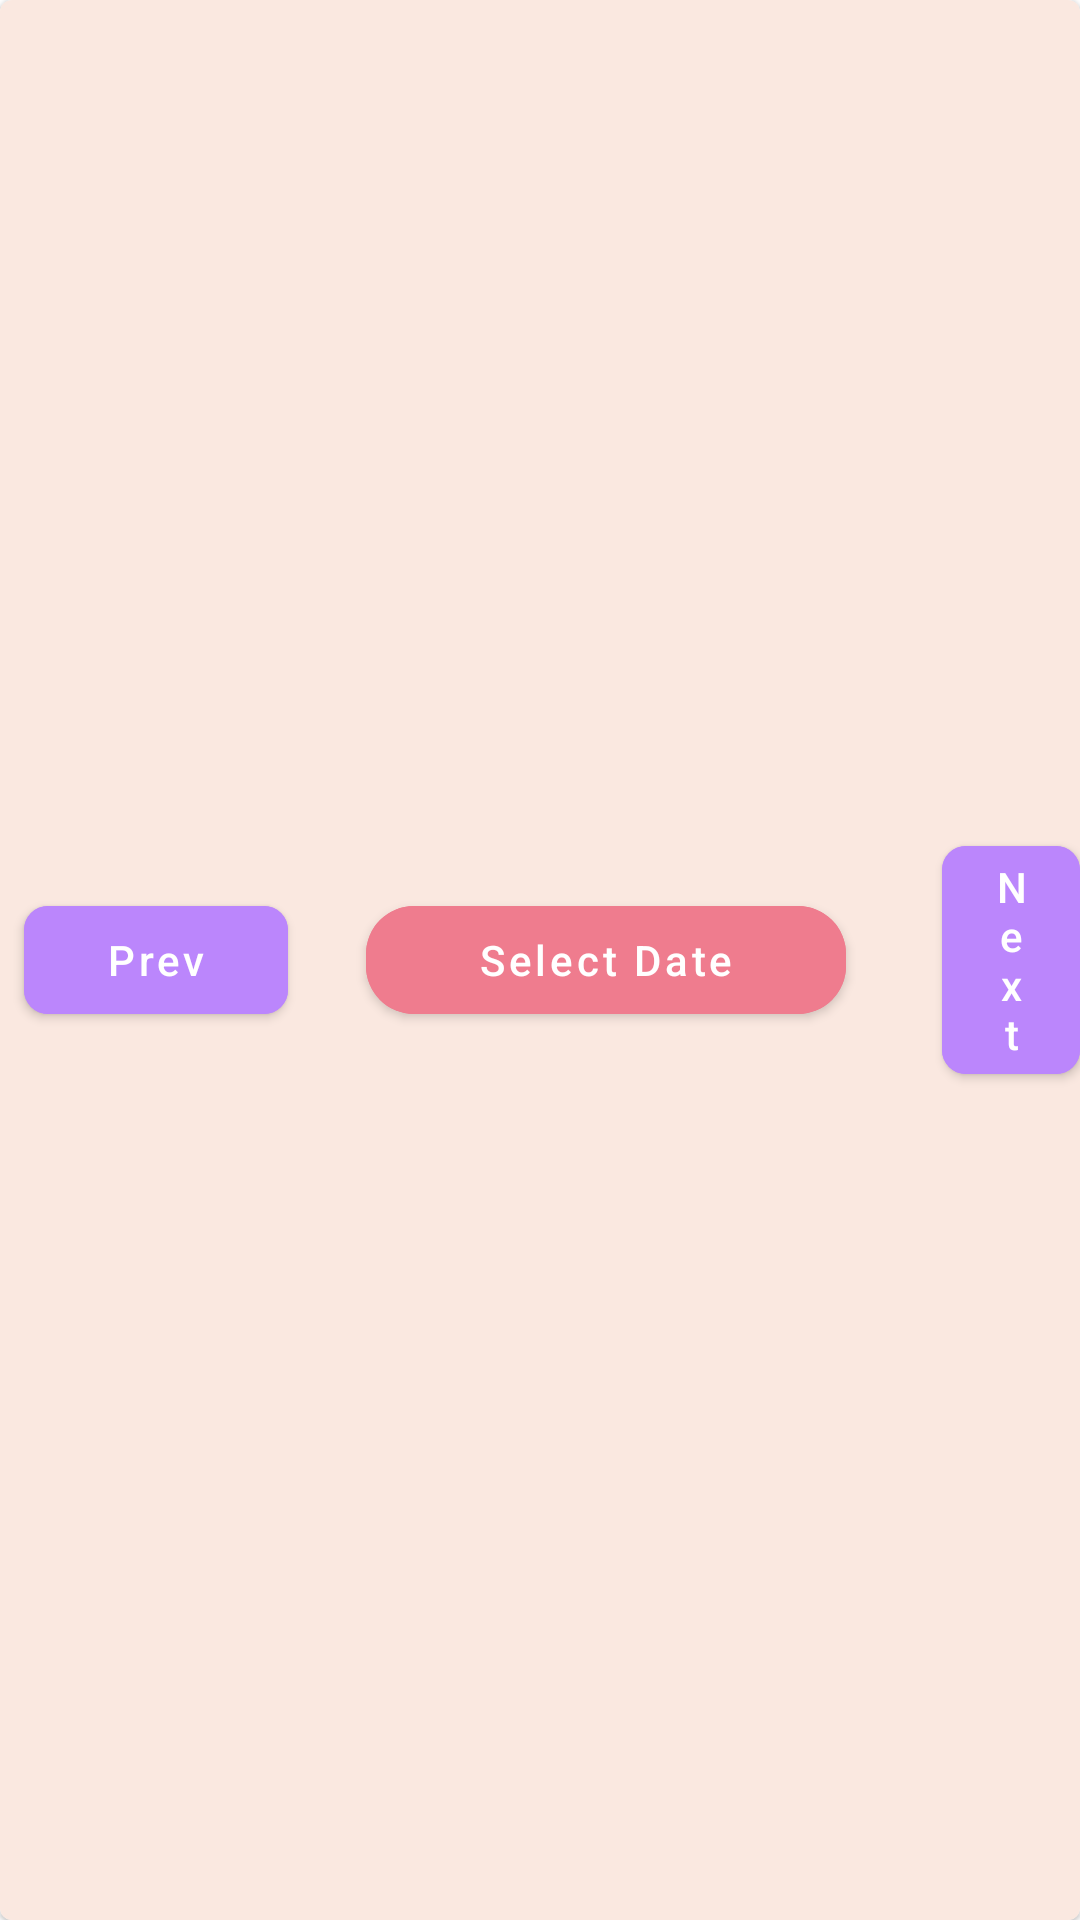

Reconstruct the res/layout file that produces this screen, plus the resources it refers to.
<!-- AndroidManifest.xml: application theme Theme.Calority -->
<!-- res/layout/fragment_add_weight.xml -->
<?xml version="1.0" encoding="utf-8"?>
<com.google.android.material.card.MaterialCardView xmlns:android="http://schemas.android.com/apk/res/android"
	xmlns:app="http://schemas.android.com/apk/res-auto"
	android:layout_width="match_parent"
	android:layout_height="wrap_content">

	<LinearLayout
		android:layout_width="match_parent"
		android:layout_height="match_parent"
		android:background="@color/Cream"
		android:orientation="vertical">

		<LinearLayout
			android:layout_width="match_parent"
			android:layout_height="match_parent"
			android:orientation="horizontal">

			<com.google.android.material.button.MaterialButton
				android:id="@+id/prev_day"
				android:layout_width="wrap_content"
				android:layout_height="wrap_content"
				android:layout_gravity="center"
				android:layout_marginStart="8dp"
				android:layout_marginTop="16dp"
				android:layout_marginBottom="16dp"
				android:backgroundTint="@color/purple_200"
				android:text="@string/previous_day"
				android:textAllCaps="false"
				android:textColor="@color/white"
				app:cornerRadius="8dp" />


			<com.google.android.material.button.MaterialButton
				android:id="@+id/btn_select_date"
				android:layout_width="160dp"
				android:layout_height="wrap_content"
				android:layout_gravity="center"
				android:layout_marginStart="26dp"
				android:layout_marginTop="16dp"
				android:layout_marginBottom="16dp"
				android:backgroundTint="@color/Hot_Pink"
				android:text="@string/select_date"

				android:textAllCaps="false"
				android:textColor="@color/white"
				app:cornerRadius="16dp"
				app:layout_constraintEnd_toEndOf="parent"
				app:layout_constraintStart_toStartOf="parent"
				app:layout_constraintTop_toTopOf="parent" />

			<com.google.android.material.button.MaterialButton
				android:id="@+id/next_day"
				android:layout_width="wrap_content"
				android:layout_height="wrap_content"
				android:layout_gravity="end|center"
				android:layout_marginStart="32dp"
				android:layout_marginTop="16dp"
				android:layout_marginBottom="16dp"
				android:backgroundTint="@color/purple_200"
				android:text="@string/next_day"
				android:textAllCaps="false"
				android:textColor="@color/white"
				app:cornerRadius="8dp" />

		</LinearLayout>


		<com.google.android.material.textfield.TextInputLayout
			style="@style/Widget.MaterialComponents.TextInputLayout.OutlinedBox"
			android:layout_width="match_parent"
			android:layout_height="wrap_content"
			android:layout_marginStart="32dp"
			android:layout_marginTop="16dp"
			android:layout_marginEnd="32dp"
			app:endIconMode="clear_text"
			app:layout_constraintEnd_toEndOf="parent"
			app:layout_constraintStart_toStartOf="parent"
			app:layout_constraintTop_toBottomOf="@id/btn_select_date">

			<com.google.android.material.textfield.TextInputEditText
				android:id="@+id/input_weight_txt"
				android:layout_width="match_parent"
				android:layout_height="wrap_content"
				android:layout_marginStart="32dp"
				android:layout_marginTop="16dp"
				android:layout_marginEnd="32dp"
				android:background="@drawable/input_type_background"
				android:hint="@string/input_weight"
				android:inputType="number"
				android:maxLength="4"
				android:maxLines="1" />
		</com.google.android.material.textfield.TextInputLayout>


		<com.google.android.material.textfield.TextInputLayout
			style="@style/Widget.MaterialComponents.TextInputLayout.OutlinedBox"
			android:layout_width="match_parent"
			android:layout_height="wrap_content"
			android:layout_marginStart="32dp"
			android:layout_marginTop="16dp"
			android:layout_marginEnd="32dp"
			app:endIconMode="clear_text"
			app:layout_constraintEnd_toEndOf="parent"
			app:layout_constraintStart_toStartOf="parent"
			app:layout_constraintTop_toBottomOf="@id/btn_select_date">

			<com.google.android.material.textfield.TextInputEditText
				android:id="@+id/input_note_txt"
				android:layout_width="match_parent"
				android:layout_height="wrap_content"
				android:layout_marginStart="32dp"
				android:layout_marginTop="16dp"
				android:layout_marginEnd="32dp"
				android:background="@drawable/input_type_background"
				android:hint="@string/note"
				android:maxLength="30"
				android:maxLines="1" />
		</com.google.android.material.textfield.TextInputLayout>


		<Button
			android:id="@+id/emoji_button"
			android:layout_margin="8dp"
			android:layout_width="match_parent"
			android:layout_height="wrap_content"
			android:text="Select Emoji" />

		<com.google.android.material.button.MaterialButton
			android:id="@+id/btn_save_or_update_weight"
			android:layout_width="120dp"
			android:layout_height="wrap_content"
			android:layout_gravity="center"
			android:layout_margin="24dp"
			android:backgroundTint="@color/purple_700"
			android:text="@string/Save"
			android:clickable="true"
			android:textAllCaps="false"
			android:textColor="@color/white"
			app:cornerRadius="16dp"
			app:layout_constraintEnd_toEndOf="parent"
			app:layout_constraintStart_toStartOf="parent"
			app:layout_constraintTop_toTopOf="parent" />
	</LinearLayout>
</com.google.android.material.card.MaterialCardView>
<!-- resources referenced by this layout -->
<resources>
  <color name="Cream">#FAE8E0</color>
  <color name="Hot_Pink">#EF7C8E</color>
  <color name="purple_200">#FFBB86FC</color>
  <color name="purple_700">#FF3700B3</color>
  <color name="white">#FFFFFFFF</color>
  <!-- drawable input_type_background (drawable) -->
  <?xml version="1.0" encoding="utf-8"?>
  <selector xmlns:android="http://schemas.android.com/apk/res/android">
  	<item android:state_checked="false" android:state_focused="false">
  		<shape android:shape="rectangle" android:tint="@color/white">
  
  			<corners android:radius="8dp" />
  			<stroke android:width="4dp" android:color="@color/Spearmint"/>
  		</shape>
  
  	</item>
  </selector>
  <string name="Save">save</string>
  <string name="input_weight">Input Weight</string>
  <string name="next_day">Next</string>
  <string name="note">Note</string>
  <string name="previous_day">Prev</string>
  <string name="select_date">Select Date</string>
  <style name="Theme.Calority" parent="Theme.MaterialComponents.DayNight.DarkActionBar">
  		
  		<item name="colorPrimary">@color/purple_500</item>
  		<item name="colorPrimaryVariant">@color/purple_700</item>
  		<item name="colorOnPrimary">@color/white</item>
  		
  		<item name="colorSecondary">@color/teal_200</item>
  		<item name="colorSecondaryVariant">@color/teal_700</item>
  		<item name="colorOnSecondary">@color/black</item>
  		
  		<item name="android:statusBarColor" tools:targetApi="l">?attr/colorPrimaryVariant</item>
  		
  	</style>
  <color name="Spearmint">#B6E2D3</color>
  <color name="purple_500">#FF6200EE</color>
  <color name="teal_200">#FF03DAC5</color>
  <color name="teal_700">#FF018786</color>
  <color name="black">#FF000000</color>
</resources>
